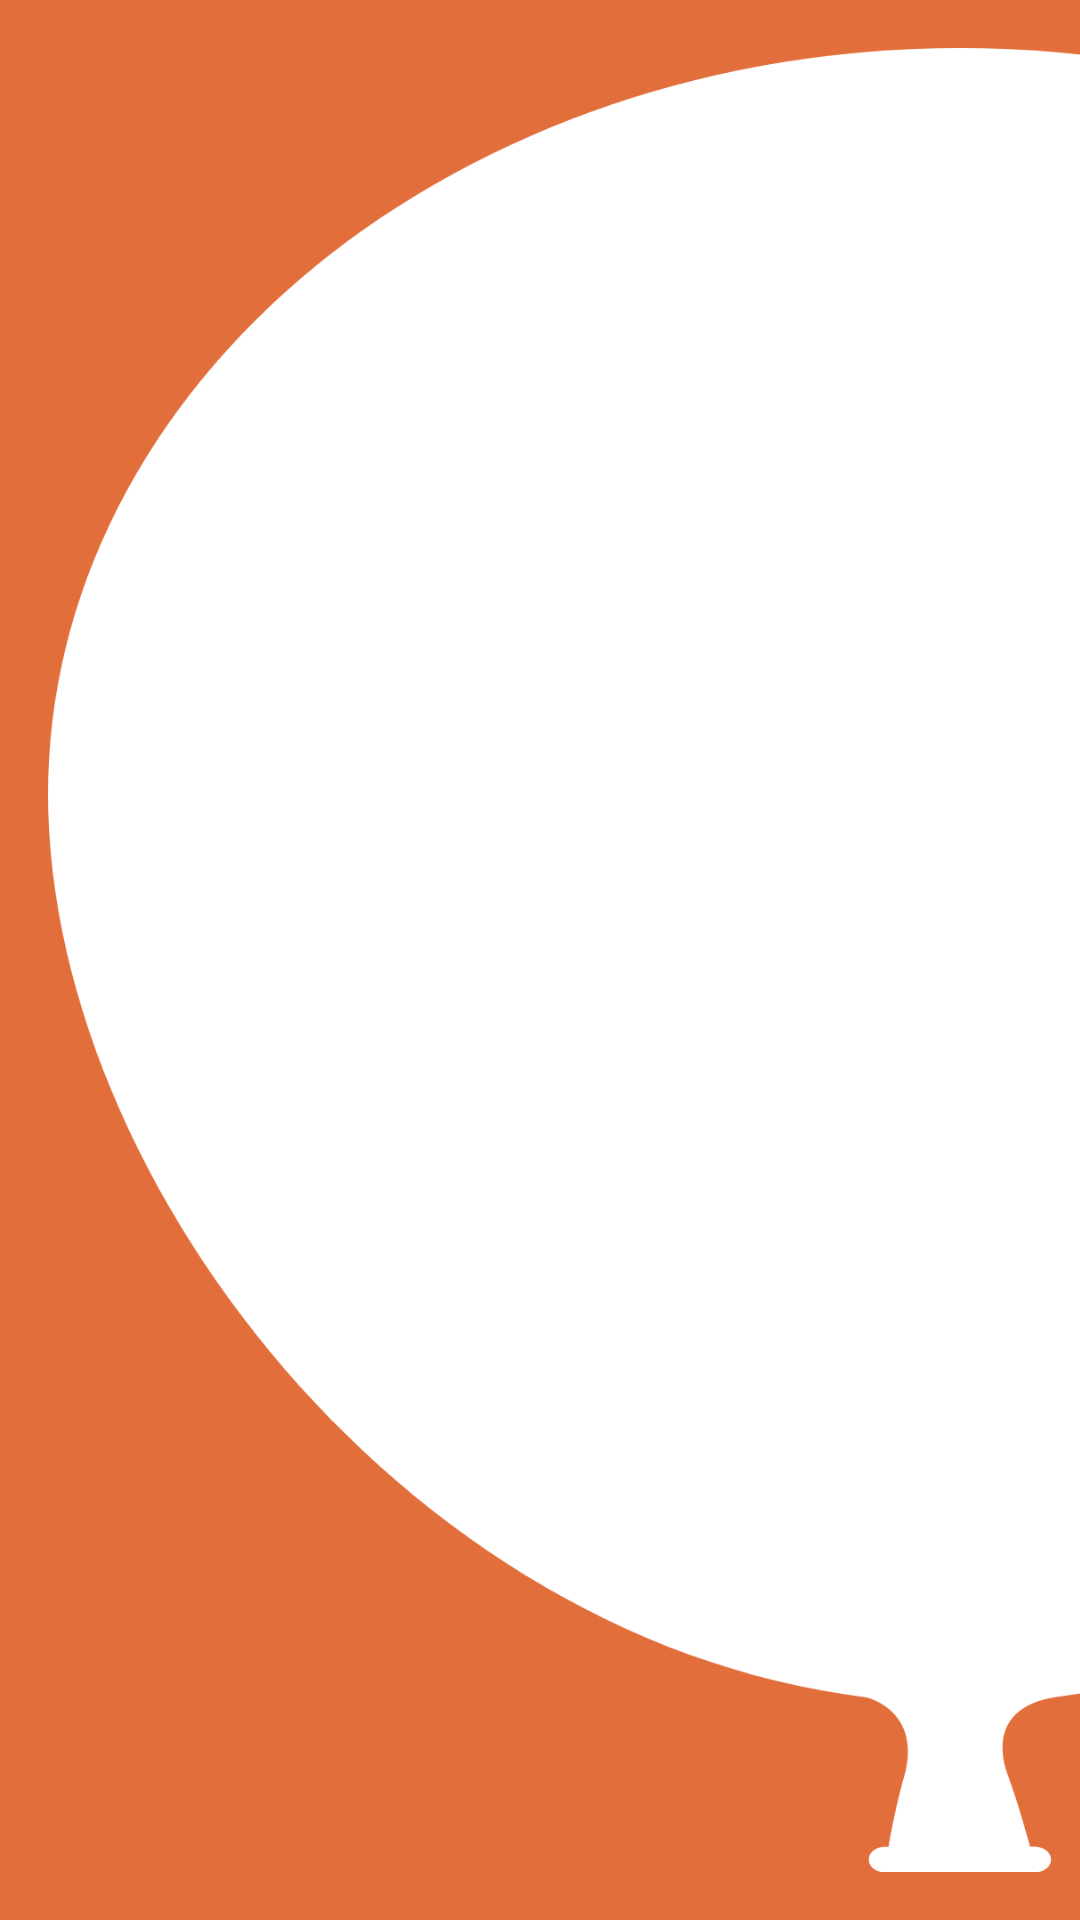

Reconstruct the res/layout file that produces this screen, plus the resources it refers to.
<!-- AndroidManifest.xml: application theme AppTheme -->
<!-- res/layout/menu_item_balloon.xml -->
<?xml version="1.0" encoding="utf-8"?>
<androidx.constraintlayout.widget.ConstraintLayout xmlns:android="http://schemas.android.com/apk/res/android"
    xmlns:app="http://schemas.android.com/apk/res-auto"
    xmlns:tools="http://schemas.android.com/tools"
    android:id="@+id/menu_item_balloon"
    android:layout_width="match_parent"
    android:layout_height="match_parent"
    android:background="@color/orange"
    tools:layout_height="@dimen/menu_item_height">

    <ImageView
        android:id="@+id/iv_icon"
        android:layout_width="0dp"
        android:layout_height="0dp"
        android:layout_marginStart="16dp"
        android:layout_marginTop="16dp"
        android:layout_marginBottom="16dp"
        android:contentDescription="@string/iv_balloon_description"
        app:layout_constraintBottom_toBottomOf="parent"
        app:layout_constraintDimensionRatio="H, 1:1"
        app:layout_constraintStart_toStartOf="parent"
        app:layout_constraintTop_toTopOf="parent"
        app:srcCompat="@drawable/ic_balloon_menu" />

    <TextView
        android:id="@+id/tv_title"
        android:layout_width="wrap_content"
        android:layout_height="wrap_content"
        android:layout_marginEnd="16dp"
        android:text="@string/title_game_balloon"
        android:textColor="@color/colorPrimary"
        android:textSize="20sp"
        android:textStyle="bold"
        app:layout_constraintBottom_toBottomOf="parent"
        app:layout_constraintEnd_toEndOf="parent"
        app:layout_constraintTop_toTopOf="parent" />

</androidx.constraintlayout.widget.ConstraintLayout>
<!-- resources referenced by this layout -->
<resources>
  <color name="colorPrimary">#ffffff</color>
  <color name="orange">#E26F3B</color>
  <dimen name="menu_item_height">160dp</dimen>
  <!-- drawable ic_balloon_menu (drawable) -->
  <vector android:height="24dp" android:viewportHeight="335.06"
      android:viewportWidth="274" android:width="24dp" xmlns:android="http://schemas.android.com/apk/res/android">
      <path android:fillColor="#fff" android:pathData="M274,137c0,75.66 -61.34,167 -137,167S0,212.66 0,137a137,137 0,0 1,274 0Z"/>
      <path android:fillColor="#fff" android:pathData="M148.51,330.39h-1c-1.09,-4.94 -2.14,-9.09 -3.15,-12.55h0v0c-0.14,-0.47 -0.27,-0.92 -0.41,-1.37 -0.85,-3.33 -2,-11.56 7.08,-13.48 0,0 -15.79,-26 -28.08,0 0,0 8.62,2.33 5.57,14.89h0c-1.11,4.89 -1.87,9.77 -2.26,12.55h-0.78a2.34,2.34 0,0 0,0 4.67h23a2.34,2.34 0,0 0,0 -4.67Z"/>
  </vector>
  <string name="iv_balloon_description">image of a balloon</string>
  <string name="title_game_balloon">Make the balloon explode!</string>
  <style name="AppTheme" parent="Theme.MaterialComponents.Light.DarkActionBar">
          
          <item name="colorPrimary">@color/colorPrimary</item>
          <item name="colorPrimaryDark">@color/colorPrimaryDark</item>
          <item name="colorAccent">@color/colorAccent</item>
      </style>
  <color name="colorPrimaryDark">#000000</color>
  <color name="colorAccent">#f98885</color>
</resources>
